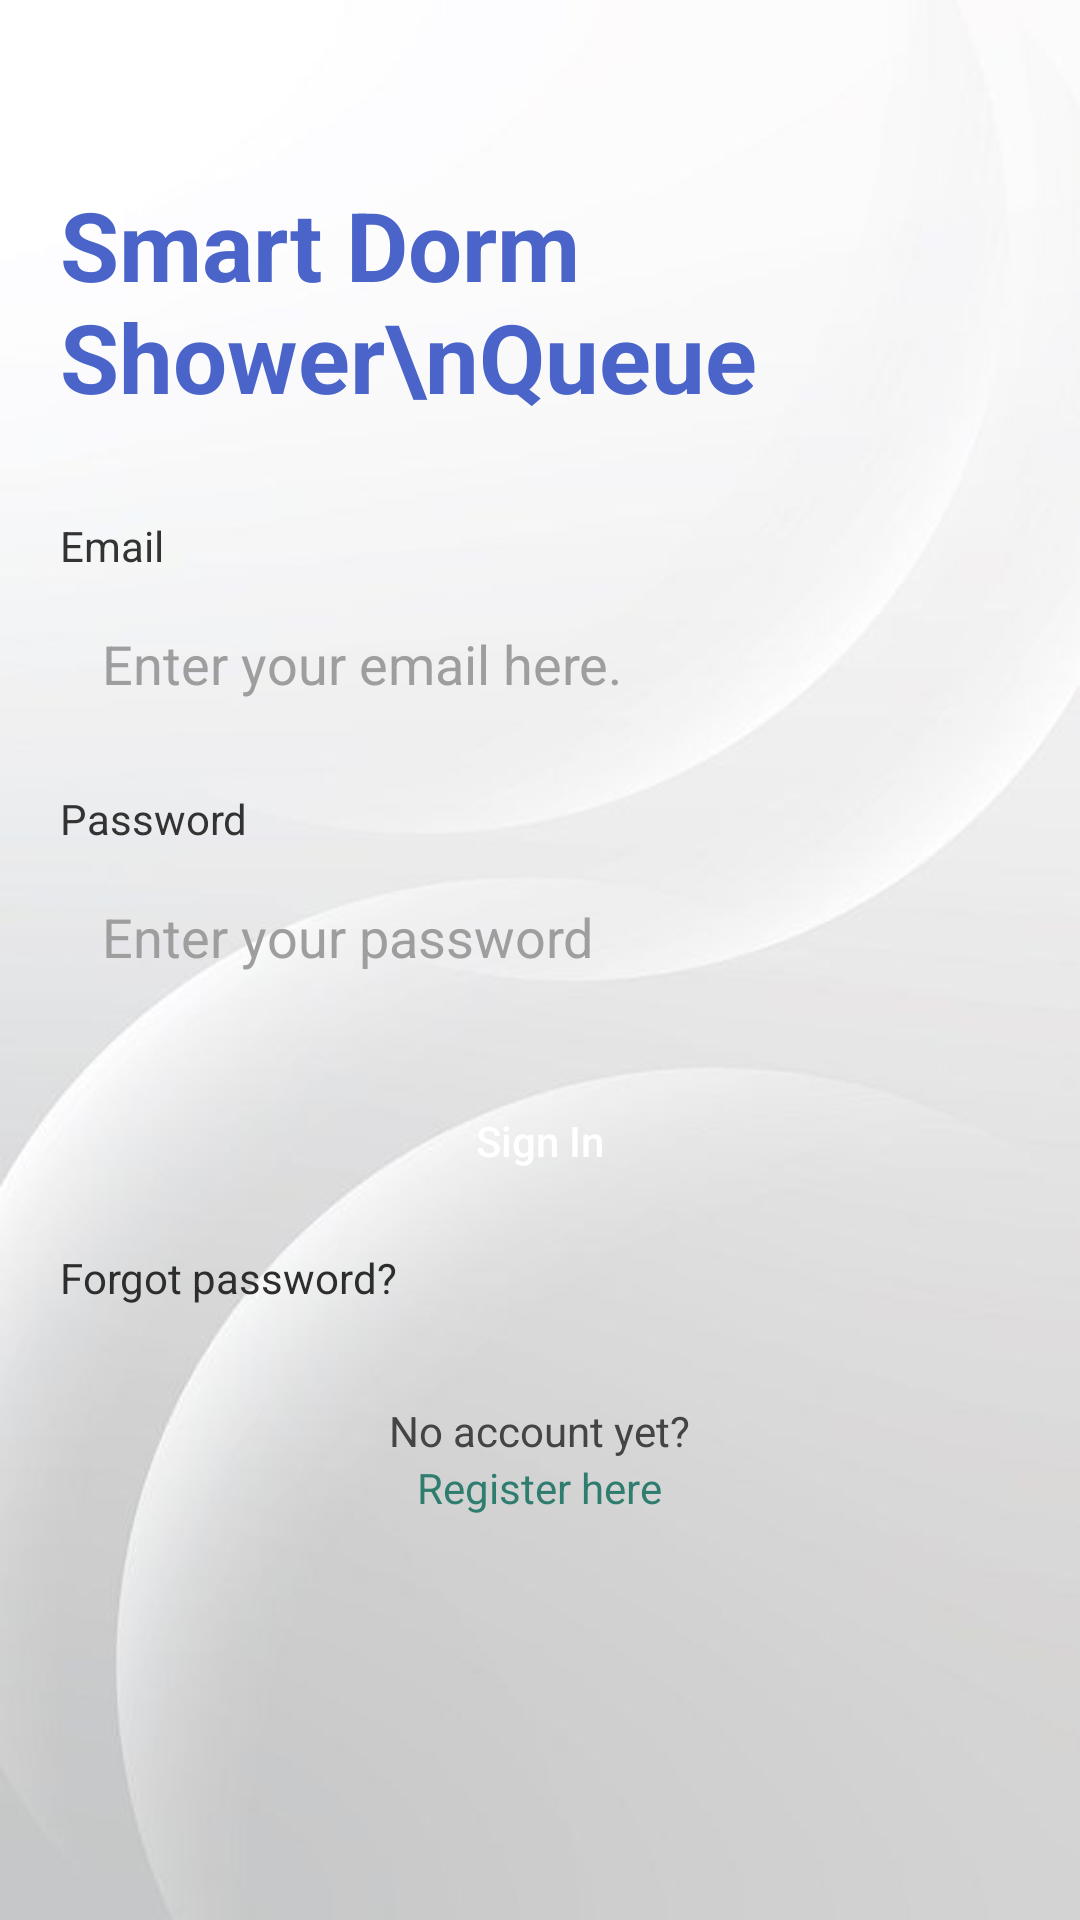

Android layout source for this screen:
<!-- AndroidManifest.xml: application theme Theme.SmartHomeShowerQueue -->
<!-- res/layout/login_activity.xml -->
<?xml version="1.0" encoding="utf-8"?>
<ScrollView xmlns:android="http://schemas.android.com/apk/res/android"
    xmlns:tools="http://schemas.android.com/tools"
    android:layout_width="match_parent"
    android:layout_height="match_parent"
    android:background="@drawable/background"
    tools:context=".model.LoginModel">

    <LinearLayout
        android:layout_width="match_parent"
        android:layout_height="wrap_content"
        android:orientation="vertical"
        android:padding="20dp">

        <TextView
            android:id="@+id/titleText"
            android:layout_width="wrap_content"
            android:layout_height="wrap_content"
            android:text="Smart Dorm Shower\nQueue"
            android:textSize="32sp"
            android:textStyle="bold"
            android:textColor="#4A64C9"
            android:layout_marginTop="40dp"
            android:layout_marginBottom="32dp" />

        <TextView
            android:layout_width="wrap_content"
            android:layout_height="wrap_content"
            android:text="Email"
            android:textColor="#333333"
            android:textSize="14sp"
            android:layout_marginBottom="6dp" />

        <EditText
            android:id="@+id/usernameText"
            android:layout_width="match_parent"
            android:layout_height="48dp"
            android:background="@drawable/rounded_box"
            android:paddingHorizontal="14dp"
            android:hint="Enter your email here."
            android:inputType="textEmailAddress"
            android:textColorHint="#9E9E9E"
            android:layout_marginBottom="18dp" />

        <TextView
            android:layout_width="wrap_content"
            android:layout_height="wrap_content"
            android:text="Password"
            android:textColor="#333333"
            android:textSize="14sp"
            android:layout_marginBottom="6dp" />

        <EditText
            android:id="@+id/passwordText"
            android:layout_width="match_parent"
            android:layout_height="48dp"
            android:background="@drawable/rounded_box"
            android:paddingHorizontal="14dp"
            android:hint="Enter your password"
            android:inputType="textPassword"
            android:textColorHint="#9E9E9E"
            android:layout_marginBottom="20dp" />

        <Button
            android:id="@+id/loginBtn"
            android:layout_width="match_parent"
            android:layout_height="48dp"
            android:background="@drawable/rounded_button_dark"
            android:text="Sign In"
            android:textAllCaps="false"
            android:textColor="#FFFFFF"
            android:layout_marginBottom="12dp" />

        <TextView
            android:id="@+id/forgotPassword"
            android:layout_width="wrap_content"
            android:layout_height="wrap_content"
            android:text="Forgot password?"
            android:textColor="#2D2D2D"
            android:textSize="14sp"
            android:layout_marginBottom="32dp" />

        <TextView
            android:layout_width="wrap_content"
            android:layout_height="wrap_content"
            android:text="No account yet?"
            android:textColor="#444444"
            android:textSize="14sp"
            android:layout_gravity="center_horizontal" />

        <TextView
            android:id="@+id/registerHere"
            android:layout_width="wrap_content"
            android:layout_height="wrap_content"
            android:text="Register here"
            android:textColor="#2E7D6F"
            android:textSize="14sp"
            android:layout_gravity="center_horizontal"
            />

    </LinearLayout>

</ScrollView>
<!-- resources referenced by this layout -->
<resources>
  <!-- drawable background: jpg bitmap (drawable, 16269 bytes) -->
  <style name="Theme.SmartHomeShowerQueue" parent="Base.Theme.SmartHomeShowerQueue" />
  <style name="Base.Theme.SmartHomeShowerQueue" parent="Theme.Material3.DayNight.NoActionBar">
          
          
      </style>
</resources>
